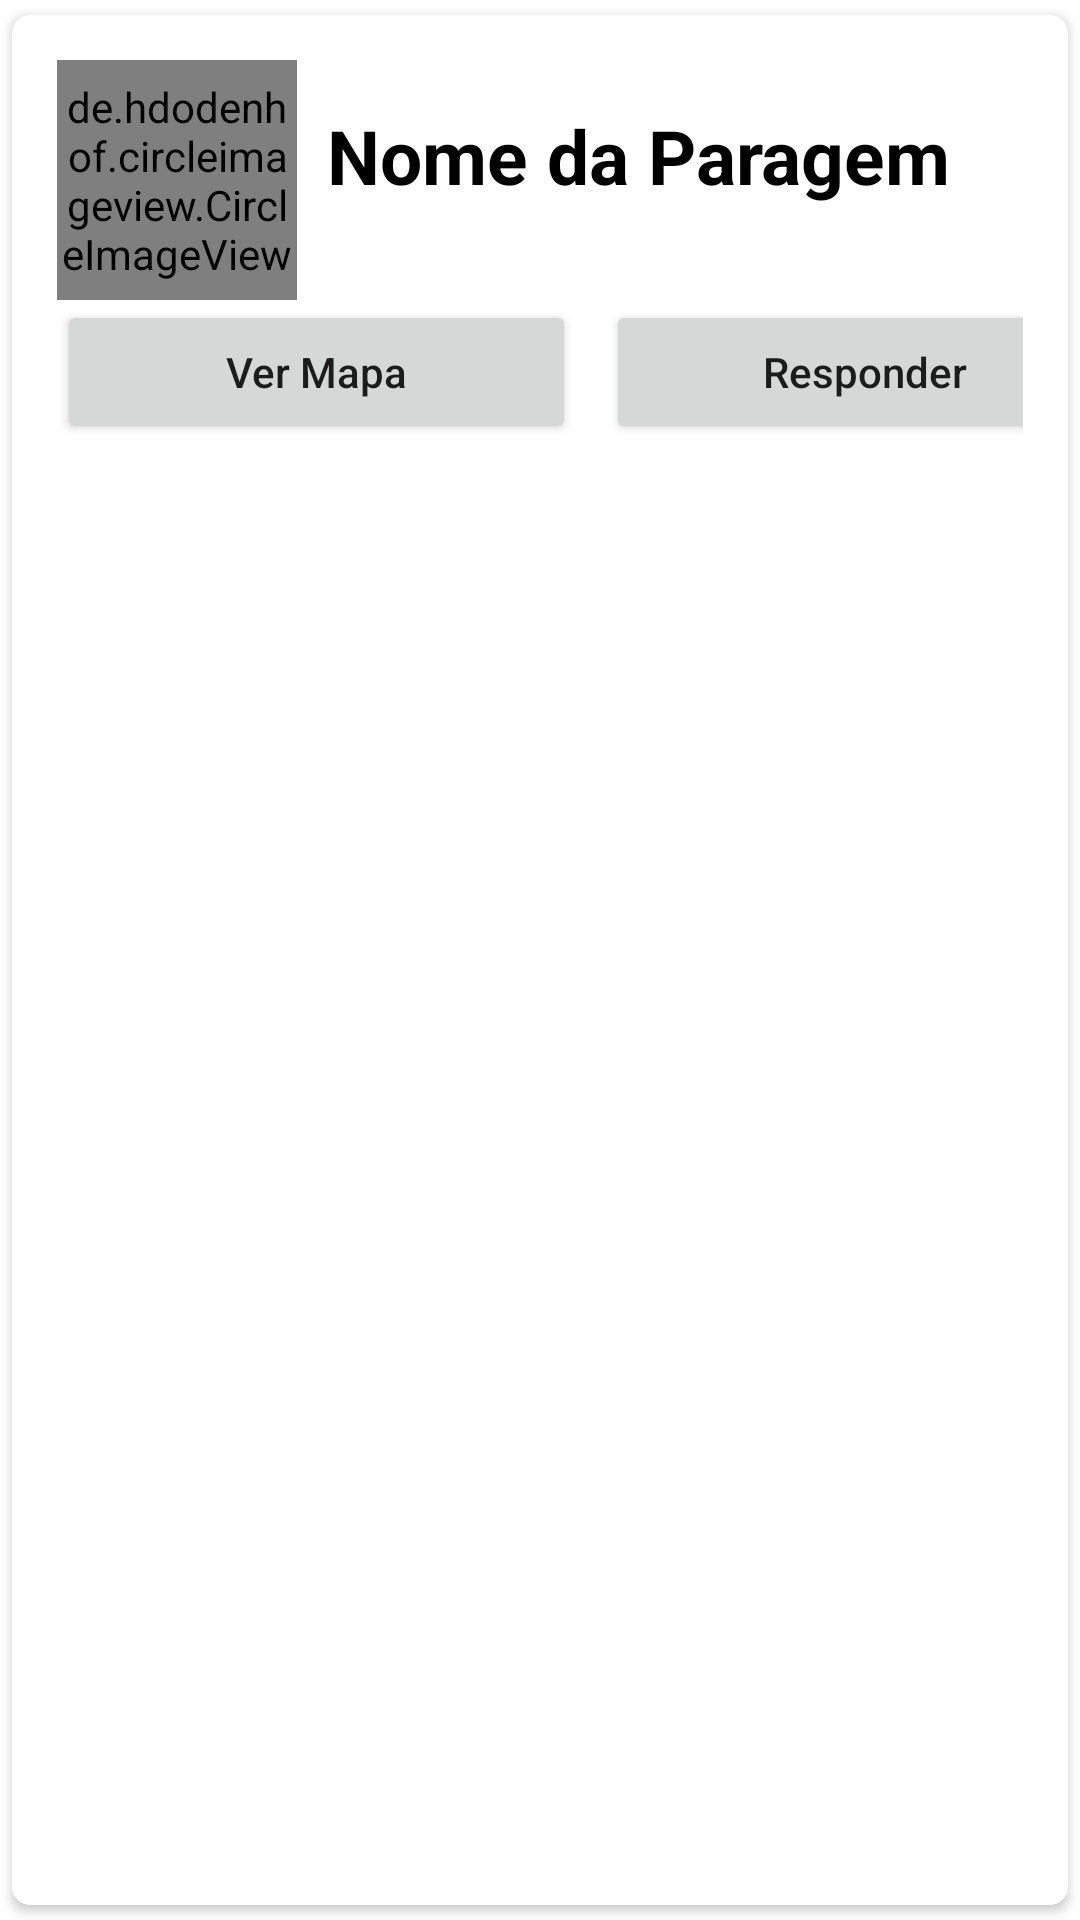

Here is an Android app screen rendered from its layout file. Give the layout XML and the strings, colors and styles it references.
<!-- AndroidManifest.xml: application theme Theme.Eventos -->
<!-- res/layout/lugar_item_user.xml -->
<?xml version="1.0" encoding="utf-8"?>
<androidx.cardview.widget.CardView
    xmlns:android="http://schemas.android.com/apk/res/android"
    xmlns:app="http://schemas.android.com/apk/res-auto"
    android:layout_width="match_parent"
    android:layout_height="wrap_content"
    app:cardCornerRadius="6dp"
    android:elevation="6dp"
    app:cardUseCompatPadding="true">

    <RelativeLayout
        android:layout_width="match_parent"
        android:layout_height="wrap_content"
        android:padding="15dp">

        <de.hdodenhof.circleimageview.CircleImageView
            android:layout_width="80dp"
            android:layout_height="80dp"
            android:src="@mipmap/ic_launcher"
            android:id="@+id/img1"
            app:civ_border_width="2dp"
            app:civ_border_color="@color/black"/>

        <TextView
            android:id="@+id/nametext"
            android:layout_width="match_parent"
            android:layout_height="wrap_content"
            android:layout_marginTop="15dp"
            android:layout_marginLeft="10dp"
            android:layout_toRightOf="@+id/img1"
            android:text="Nome da Paragem"
            android:textColor="@color/black"
            android:textSize="25sp"
            android:textStyle="bold" />
        <TextView
            android:id="@+id/loctext"
            android:layout_width="match_parent"
            android:layout_height="wrap_content"
            android:layout_marginTop="15dp"
            android:layout_marginLeft="10dp"
            android:layout_toRightOf="@+id/img1"
            android:layout_below="@+id/nametext"
            android:text="Nome da Paragem"
            android:textColor="@color/white"
            android:textSize="5sp" />

        <LinearLayout
            android:layout_below="@+id/img1"
            android:layout_width="match_parent"
            android:layout_height="wrap_content"
            android:orientation="horizontal">

            <Button
                android:layout_width="173dp"
                android:layout_height="wrap_content"
                android:text="Ver Mapa"
                android:textAllCaps="false"
                android:id="@+id/btnMapa"
                android:gravity="center"
                android:layout_marginRight="5dp"
                />

            <Button
                android:id="@+id/btnDetalhes"
                android:layout_width="173dp"
                android:layout_height="wrap_content"
                android:layout_marginLeft="5dp"
                android:text="Responder"
                android:gravity="center"
                android:textAllCaps="false" />

        </LinearLayout>

    </RelativeLayout>


</androidx.cardview.widget.CardView>
<!-- resources referenced by this layout -->
<resources>
  <color name="black">#FF000000</color>
  <color name="white">#FFFFFFFF</color>
  <!-- mipmap ic_launcher: png bitmap (mipmap-hdpi, 8047 bytes) -->
  <style name="Theme.Eventos" parent="Theme.MaterialComponents.DayNight.DarkActionBar">
          
          <item name="colorPrimary">#4355BA</item>
          <item name="colorPrimaryVariant">@color/purple_700</item>
          <item name="colorOnPrimary">@color/white</item>
          
          <item name="colorSecondary">@color/teal_200</item>
          <item name="colorSecondaryVariant">@color/teal_700</item>
          <item name="colorOnSecondary">@color/black</item>
          
          <item name="android:statusBarColor">?attr/colorPrimaryVariant</item>
          
      </style>
  <color name="purple_700">#FF3700B3</color>
  <color name="teal_200">#FF03DAC5</color>
  <color name="teal_700">#FF018786</color>
</resources>
